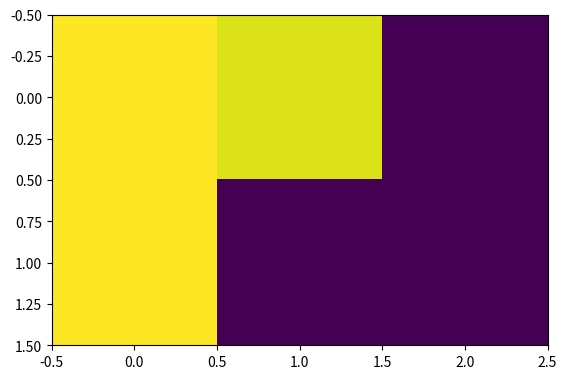

Here is the Python script that generated this plot:
import numpy as np
import matplotlib.pyplot as plt
row_y=2
col_x=3
img = np.zeros([row_y,col_x], dtype=np.uint8)
img[0][0]=255
img[0][1]=242
img[0][2]=0
img[1][0]=255
img[1][1]=0
img[1][2]=0


print(img)
plt.imshow(img)
plt.show()